Run: headless pygame with SDL's dummy video driver; simulated clock (each Clock.tick advances the game by its frame time, no real sleeping); random seed 0; keys injected as events and as key.get_pressed() state; no mouse input.
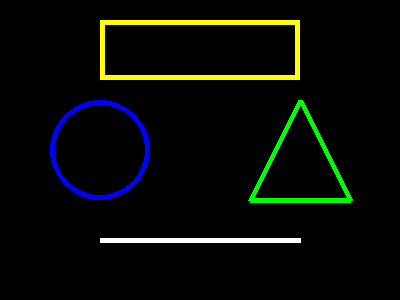
Frame 1 of 4 · flips 1–60 · no input
Frame 2 of 4 · flips 61–180 · tapped SPACE, RETURN · held RIGHT (→), D · screen unchanged from frame 1, image omitted
Frame 3 of 4 · flips 181–300 · held DOWN (↓), S · screen unchanged from frame 2, image omitted
Frame 4 of 4 · flips 301–420 · held LEFT (←), A, UP (↑), W · screen unchanged from frame 3, image omitted

The pygame program that drew these frames:

import pygame
import sys

pygame.init()
win = pygame.display.set_mode((400,300))
clock = pygame.time.Clock()

# 新建矩形
rect1 = pygame.Rect(100, 20, 200, 60)
# 绘制矩形
pygame.draw.rect(win, "yellow", rect1, width=5)

# 绘制圆形
pygame.draw.circle(win, "blue", (100, 150), 50, width=5)

# 三个顶点的横纵坐标
points = [
    (300, 100),
    (250, 200),
    (350, 200),
]
# 用三个顶点去绘制多边形，即可得到三角形
pygame.draw.polygon(win, "green", points, width=5)

# 指定起点与终点的坐标
start = (100, 240)
end = (300, 240)
# 根据起点与终点坐标绘制线段
pygame.draw.line(win, "white", start, end, width=5)

while True:
    for event in pygame.event.get():
        if event.type == pygame.QUIT:
            pygame.quit()
            sys.exit()

    clock.tick(60)
    pygame.display.update()
